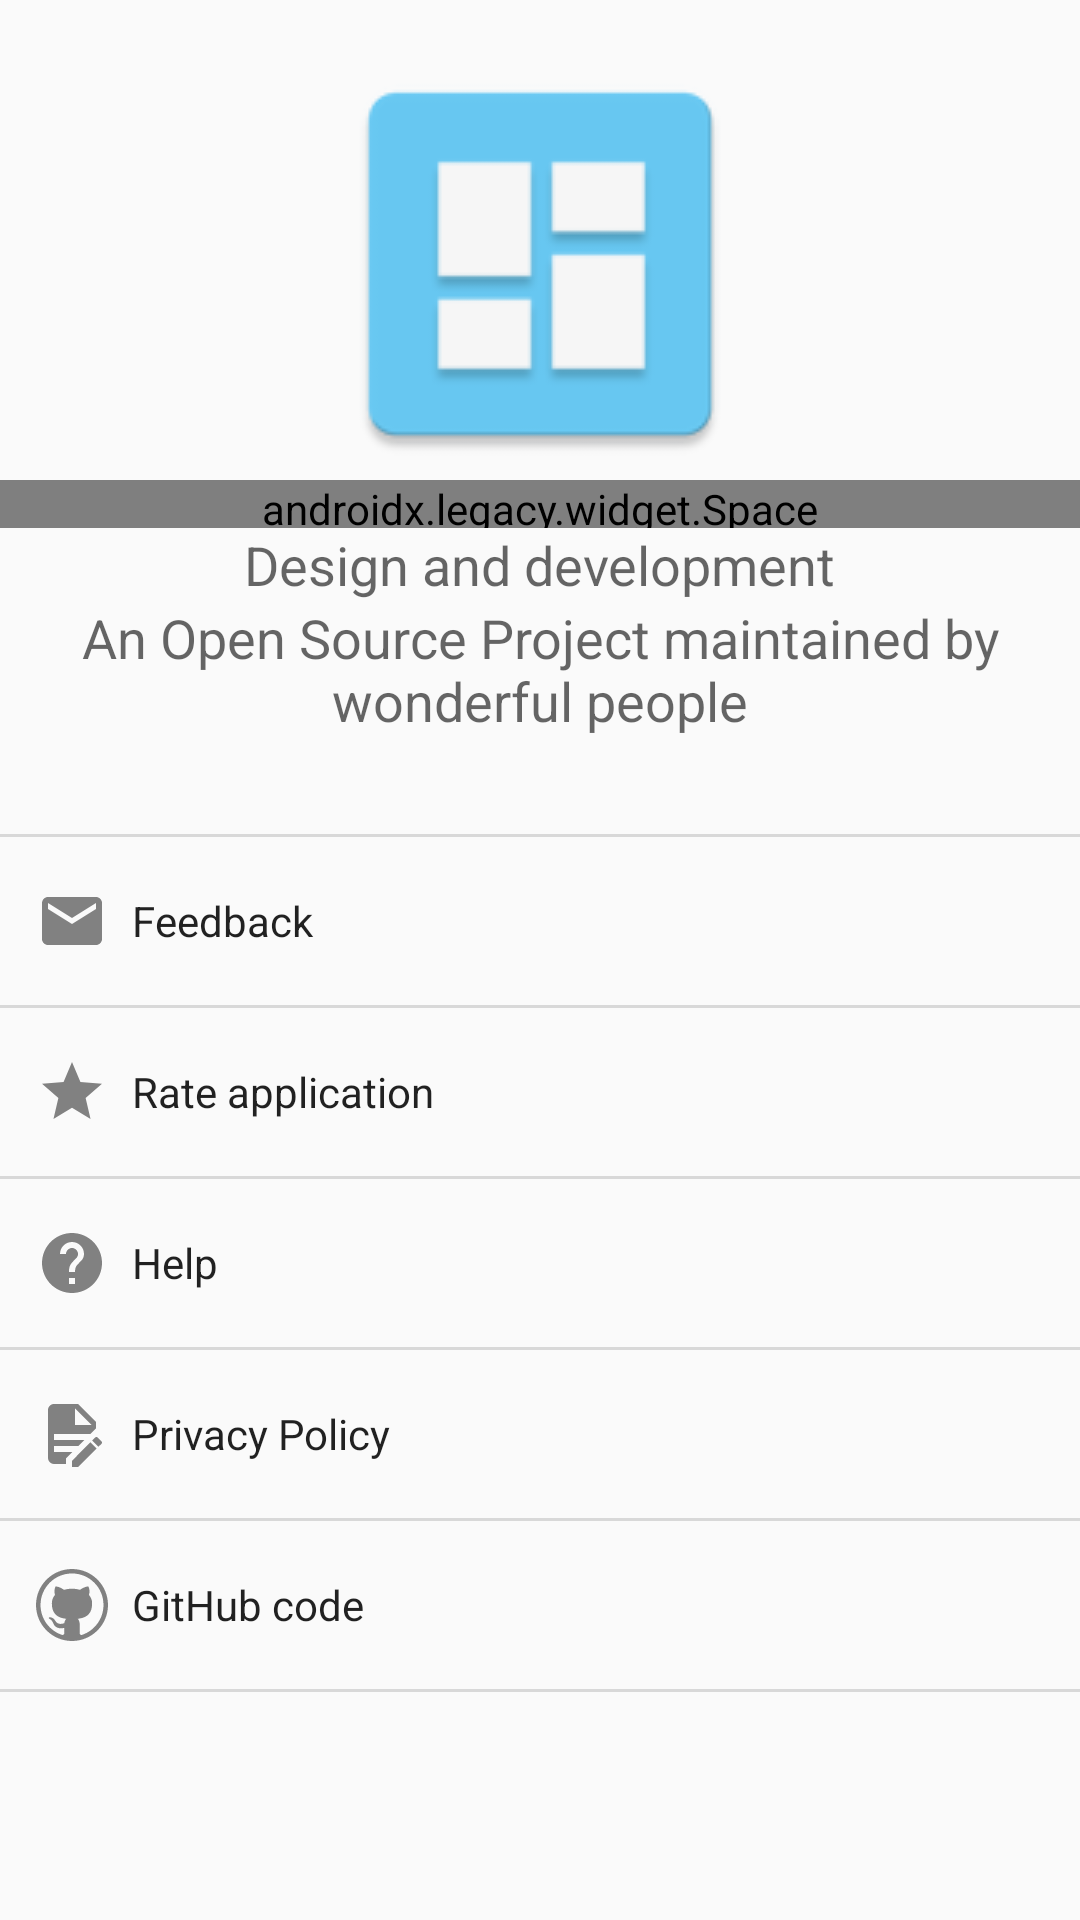

This screen was rendered from an Android layout file. Write that file and the resources it references.
<!-- AndroidManifest.xml: application theme AppTheme -->
<!-- res/layout/fragment_about.xml -->
<ScrollView
        xmlns:app="http://schemas.android.com/apk/res-auto"
        xmlns:android="http://schemas.android.com/apk/res/android"
        xmlns:tools="http://schemas.android.com/tools"
        android:layout_width="match_parent"
        android:layout_height="match_parent"
        android:fillViewport="true"
        android:orientation="vertical">

    <LinearLayout
            android:layout_width="match_parent"
            android:layout_height="wrap_content"
            android:orientation="vertical">

        <LinearLayout
                android:layout_width="match_parent"
                android:layout_height="wrap_content"
                android:orientation="vertical"
                android:paddingTop="16dp"
                android:paddingBottom="16dp"
                android:gravity="center_horizontal">

            <ImageView
                    android:layout_width="144dp"
                    android:layout_height="144dp"
                    android:src="@mipmap/ic_launcher"/>

            <androidx.legacy.widget.Space
                    android:layout_width="match_parent"
                    android:layout_height="16dp"/>

            <TextView
                    android:text="@string/designer_developer_text"
                    android:layout_width="wrap_content"
                    android:layout_height="wrap_content"
                    style="@style/TextAppearance.AppCompat.Medium"
                    android:ellipsize="marquee"
                    android:fadingEdge="horizontal"/>
            <TextView
                android:text="@string/an_open_source_project_text"
                android:layout_width="wrap_content"
                android:layout_height="wrap_content"
                style="@style/TextAppearance.AppCompat.Medium"
                android:ellipsize="marquee"
                android:gravity="center"
                android:fadingEdge="horizontal"/>

            <TextView
                    android:id="@+id/versionName"
                    android:layout_width="wrap_content"
                    android:layout_height="wrap_content"
                android:textSize="12sp"
                    style="@style/TextAppearance.AppCompat.Small"
                    android:maxLines="2"
                    tools:text="v1.2.4.5"/>

        </LinearLayout>

        <View style="@style/DividerHorizontal"/>

        <LinearLayout
                android:id="@+id/sendFeedbackButton"
                style="@style/BorderlessButtonStyle"
                android:layout_width="match_parent"
                android:layout_height="wrap_content"
                android:paddingLeft="24dp"
                android:orientation="horizontal"
                android:visibility="visible">

            <ImageView
                    android:layout_width="24dp"
                    android:layout_height="24dp"
                    android:layout_marginLeft="8dp"
                    android:tint="@color/gray"
                    android:src="@drawable/ic_email_black"/>

            <TextView
                    style="@style/TextAppearance.AppCompat.Body1"
                    android:layout_width="match_parent"
                    android:layout_height="wrap_content"
                    android:paddingLeft="8dp"
                    android:gravity="left|center_vertical"
                    android:text="@string/text_feedback"/>

        </LinearLayout>

        <View style="@style/DividerHorizontal"/>

        <LinearLayout
                android:id="@+id/rateApplicationButton"
                style="@style/BorderlessButtonStyle"
                android:layout_width="match_parent"
                android:layout_height="wrap_content"
            android:paddingLeft="24dp"
                android:orientation="horizontal">

            <ImageView
                    android:layout_width="24dp"
                    android:layout_height="24dp"
                android:layout_marginLeft="8dp"
                    android:tint="@color/gray"
                    android:src="@drawable/ic_star_black"/>

            <TextView
                    style="@style/TextAppearance.AppCompat.Body1"
                    android:layout_width="match_parent"
                    android:layout_height="wrap_content"
                    android:paddingLeft="8dp"
                    android:gravity="left|center_vertical"
                    android:text="@string/text_rate_application"/>

        </LinearLayout>

        <View style="@style/DividerHorizontal"/>

        <LinearLayout
            android:id="@+id/supportButton"
            style="@style/BorderlessButtonStyle"
            android:layout_width="match_parent"
            android:layout_height="wrap_content"
            android:paddingLeft="24dp"
            android:orientation="horizontal">

            <ImageView
                android:layout_width="24dp"
                android:layout_height="24dp"
                android:layout_marginLeft="8dp"
                android:tint="@color/gray"
                android:src="@drawable/ic_help_black"/>

            <TextView
                style="@style/TextAppearance.AppCompat.Body1"
                android:layout_width="match_parent"
                android:layout_height="wrap_content"
                android:paddingLeft="8dp"
                android:gravity="left|center_vertical"
                android:text="@string/menu_title_help"/>

        </LinearLayout>


        <View style="@style/DividerHorizontal"/>

        <LinearLayout
            android:id="@+id/privacyPolicyButton"
            style="@style/BorderlessButtonStyle"
            android:layout_width="match_parent"
            android:layout_height="wrap_content"
            android:orientation="horizontal"
            android:paddingLeft="24dp">

            <ImageView
                android:layout_width="24dp"
                android:layout_height="24dp"
                android:layout_marginLeft="8dp"
                android:src="@drawable/ic_file_edit"
                android:tint="@color/gray" />

            <TextView
                style="@style/TextAppearance.AppCompat.Body1"
                android:layout_width="match_parent"
                android:layout_height="wrap_content"
                android:gravity="left|center_vertical"
                android:paddingLeft="8dp"
                android:text="@string/menu_title_privacy_policy" />

        </LinearLayout>

        <View style="@style/DividerHorizontal" />

        <LinearLayout
                android:id="@+id/githubButton"
                style="@style/BorderlessButtonStyle"
                android:layout_width="match_parent"
                android:layout_height="wrap_content"
                android:orientation="horizontal">

            <ImageView
                    android:layout_width="24dp"
                    android:layout_height="24dp"
                android:layout_marginLeft="8dp"
                    android:tint="@color/gray"
                    android:src="@drawable/ic_github_blk"/>

            <TextView
                    style="@style/TextAppearance.AppCompat.Body1"
                    android:layout_width="match_parent"
                    android:layout_height="wrap_content"
                    android:paddingLeft="8dp"
                    android:gravity="left|center_vertical"
                    android:text="@string/text_github_code"/>

        </LinearLayout>

        <View style="@style/DividerHorizontal"/>

    </LinearLayout>

</ScrollView>
<!-- resources referenced by this layout -->
<resources>
  <color name="gray">#818181</color>
  <!-- drawable ic_email_black (drawable) -->
  <vector xmlns:android="http://schemas.android.com/apk/res/android"
          android:width="24dp"
          android:height="24dp"
          android:viewportWidth="24.0"
          android:viewportHeight="24.0">
      <path
          android:fillColor="#FF000000"
          android:pathData="M20,4L4,4c-1.1,0 -1.99,0.9 -1.99,2L2,18c0,1.1 0.9,2 2,2h16c1.1,0 2,-0.9 2,-2L22,6c0,-1.1 -0.9,-2 -2,-2zM20,8l-8,5 -8,-5L4,6l8,5 8,-5v2z"/>
  </vector>
  <!-- drawable ic_star_black (drawable) -->
  <vector xmlns:android="http://schemas.android.com/apk/res/android"
          android:width="24dp"
          android:height="24dp"
          android:viewportWidth="24.0"
          android:viewportHeight="24.0">
      <path
          android:fillColor="#FF000000"
          android:pathData="M12,17.27L18.18,21l-1.64,-7.03L22,9.24l-7.19,-0.61L12,2 9.19,8.63 2,9.24l5.46,4.73L5.82,21z"/>
  </vector>
  <string name="an_open_source_project_text">An Open Source Project maintained by wonderful people</string>
  <string name="designer_developer_text">Design and development</string>
  <string name="menu_title_help">Help</string>
  <string name="menu_title_privacy_policy">Privacy Policy</string>
  <string name="text_feedback">Feedback</string>
  <string name="text_github_code">GitHub code</string>
  <string name="text_rate_application">Rate application</string>
  <style name="BorderlessButtonStyle" parent="android:Widget.Holo.Button.Borderless">
          <item name="android:paddingLeft">16dp</item>
          <item name="android:paddingRight">16dp</item>
          <item name="android:paddingTop">16dp</item>
          <item name="android:paddingBottom">16dp</item>
          <item name="android:textSize">@dimen/text_size_small</item>
          <item name="android:textColor">@color/dark_gray_color</item>
      </style>
  <style name="DividerHorizontal" parent="DividerVertical">
          <item name="android:layout_width">match_parent</item>
          <item name="android:layout_height">1dp</item>
      </style>
  <style name="AppTheme" parent="Theme.MaterialComponents.DayNight.Bridge">
          <item name="colorAccent">@color/colorAccent</item>
          <item name="preferenceTheme">@style/PreferenceThemeOverlay.v14.Material</item>
          <item name="alertDialogTheme">@style/CustomAlertDialog</item>
      </style>
  <dimen name="text_size_small">12sp</dimen>
  <color name="dark_gray_color">#ff707070</color>
  <style name="DividerVertical">
          <item name="android:layout_width">1dp</item>
          <item name="android:layout_height">match_parent</item>
          <item name="android:layout_marginLeft">0dip</item>
          <item name="android:layout_marginRight">0dip</item>
          <item name="android:background">@color/stroke_gray</item>
      </style>
  <color name="colorAccent">#68c5ed</color>
  <style name="CustomAlertDialog" parent="Theme.AppCompat.DayNight.Dialog.Alert">
          <item name="colorAccent">@color/dialogBackgroundText</item>
          <item name="android:windowIsFloating">true</item>
          <item name="android:backgroundDimEnabled">false</item>
          <item name="buttonBarNegativeButtonStyle">@style/DialogButtonStyle</item>
          <item name="buttonBarPositiveButtonStyle">@style/DialogButtonStyle</item>
          <item name="android:background">@color/dialogBackgroundColor</item>
      </style>
  <color name="stroke_gray">#d8d8d8</color>
  <color name="dialogBackgroundText">#36B6ED</color>
  <style name="DialogButtonStyle" parent="Widget.MaterialComponents.Button.TextButton.Dialog">
          <item name="android:textSize">14sp</item>
          <item name="android:textColor">@color/dialogBackgroundText</item>
      </style>
  <color name="dialogBackgroundColor">#ffffff</color>
</resources>
